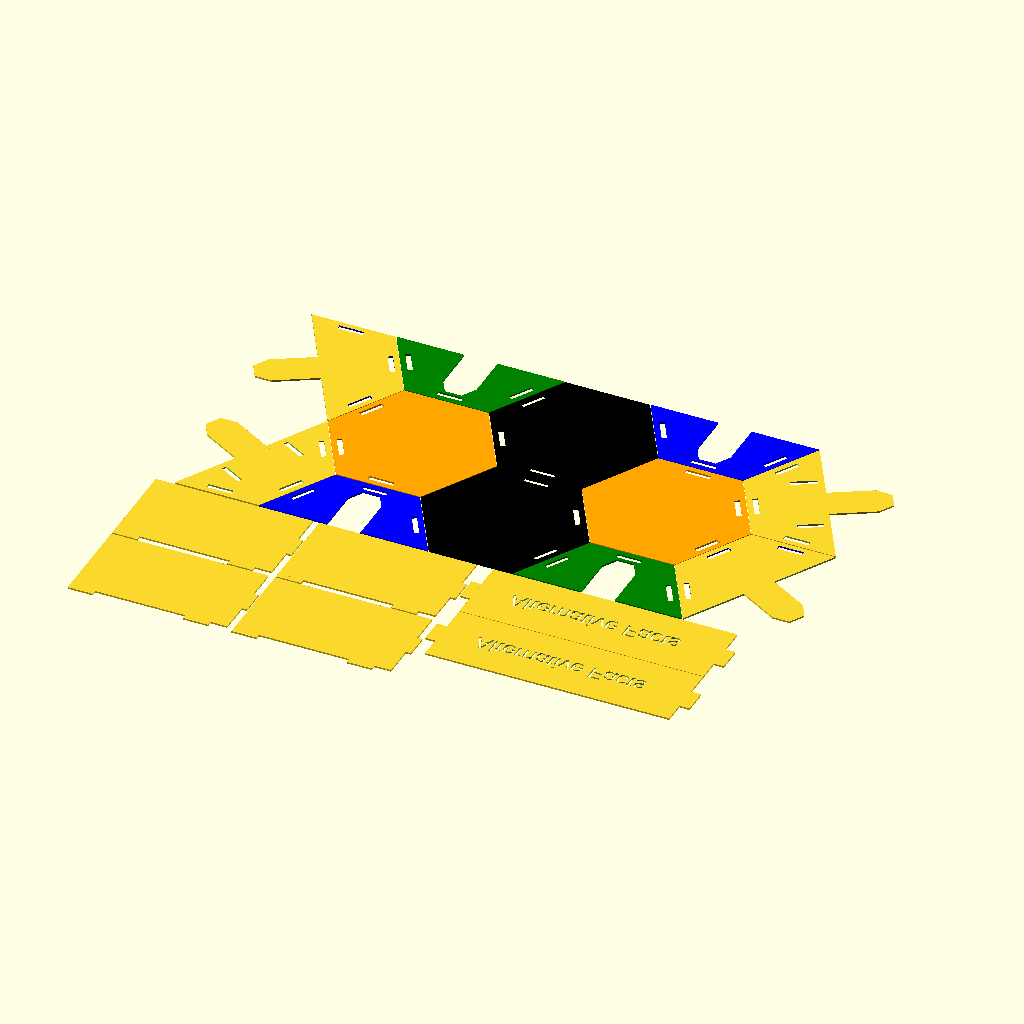
Cell 1: the model at its default parameters.
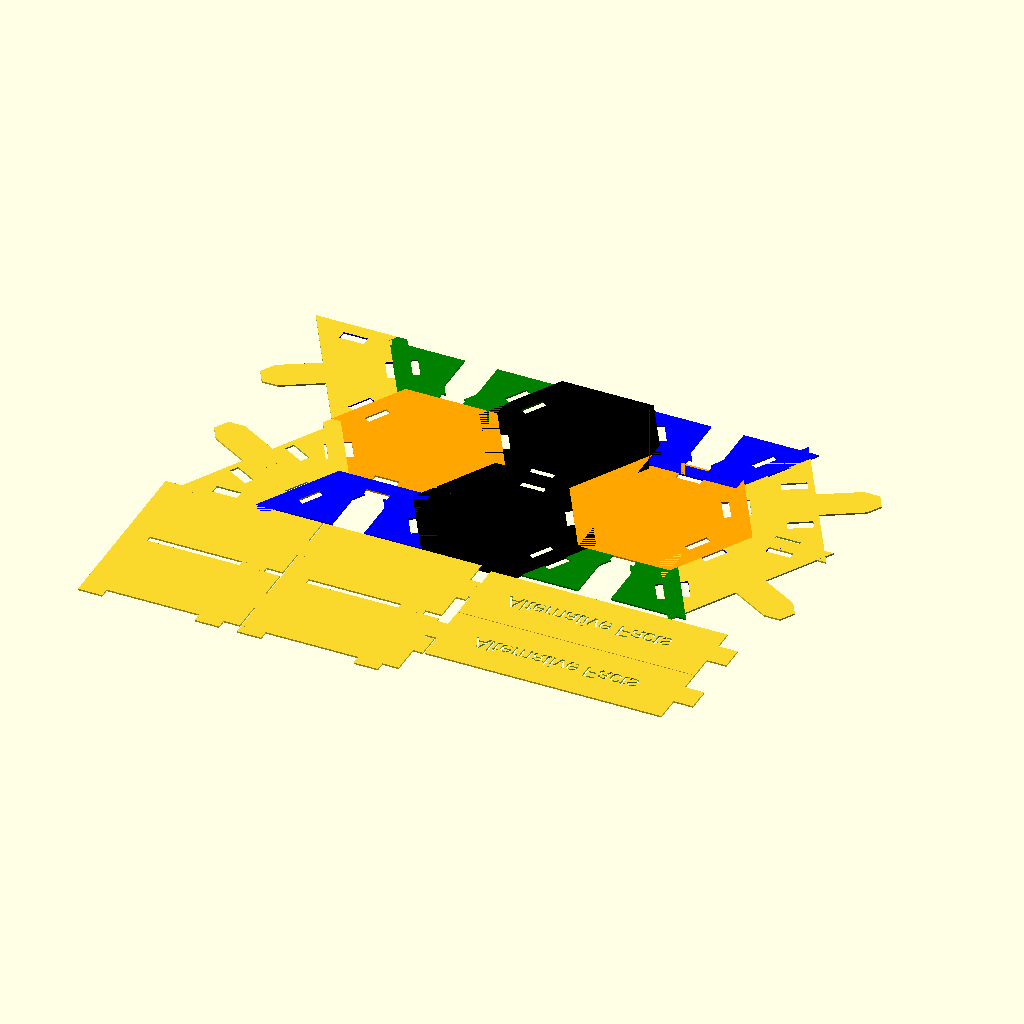
Cell 2: the same model with mdfwidth = 6.
All cells are drawn from the same view direction (rotation 55°, 0°, 25°, orthographic, colour scheme Cornfield), but the view is re-fitted for each cell, so position and scale can differ between cells as well as the parameter.
OpenSCAD source file schachtel-alternative-facts.scad:
mdfwidth = 3;
schlitztwidth = mdfwidth*.999;
separatorwidth = mdfwidth; 
//contentlength = 3000;
mdfpercardheight = 29;
plaettchenperhex = 8; 
pseudohexforplaettchen = 6;
totalplaettchen = 108;
plaettchendurchmesser1 = 76;
plaettchendurchmesser2 = 86;
spiel=3;
plaettchendurchmesser3 = plaettchendurchmesser2+spiel+mdfwidth*2;
hexpileheight = 55;
pseudohexheight = 21;
cardheight = 91;
cardwidth = 60;
cardthickness = .32;
cardnumber = 110;
cardpilethickness = cardnumber*cardthickness; 
numberofhextiles = 18;
trapezeupperwidth=22;
trapezelowerwidth=39;
trapezeheight=15;
trapezecolors = ["yellow","orange","brown","red"];
totalheight = pseudohexheight+hexpileheight+cardheight;
kantenlaenge= 45;
 

module wanne(){
////    translate([-kantenlaenge/2-mdfwidth,plaettchendurchmesser1/2+mdfwidth,-mdfwidth])
////        rotate([90,0,0])
////            linear_extrude(mdfwidth)
//                union(){
//                        translate([0,0,0])
//                            difference(){
//                                translate([mdfwidth,pseudohexheight])
//                               square([kantenlaenge*.97,totalheight-pseudohexheight]);                     
////                                translate([1.5,0])
////                                    square([mdfwidth,50]);
////                                translate([kantenlaenge+1.5,0])
////                                    square([mdfwidth,50]);
//                                translate([4,73])
//                                    square([schlitztwidth,15]);
//                                translate([44,73])
//                                    square([schlitztwidth,15]);
//                                translate([4,142])
//                                    square([schlitztwidth,15]);
//                                translate([44,142])
//                                    square([schlitztwidth,15]);
//                            }
//                            translate([kantenlaenge/2-4,pseudohexheight-mdfwidth]) //#FIXME
//                                square([15,mdfwidth]);
//                            translate([kantenlaenge/2-4,totalheight]) //#FIXME
//                                square([15,mdfwidth]);
//                        }
//    rotate([0,0,60])
//        translate([-kantenlaenge/2-mdfwidth,plaettchendurchmesser1/2+mdfwidth,-mdfwidth])
//            rotate([90,0,0])
//               linear_extrude(mdfwidth)
//                    union(){
//                        translate([0,0,mdfwidth])
//                            difference(){
//                            translate([mdfwidth,pseudohexheight])
//                                square([kantenlaenge*.97,totalheight-pseudohexheight]);                     
////                                translate([1.5,0])
////                                    square([mdfwidth,pseudohexheight/2+mdfwidth/2]);
////                                translate([kantenlaenge+1.5,50])
////                                    square([mdfwidth,200]);             
////                                translate([1.5,125])
////                                    square([mdfwidth,130]);
//                            }
//                            translate([kantenlaenge/2-4,pseudohexheight-mdfwidth]) //#FIXME
//                                square([15,mdfwidth]);
//                            translate([kantenlaenge/2-4,totalheight]) //#FIXME
//                                square([15,mdfwidth]);
//                        }
//    rotate([0,0,-60])
//        translate([-kantenlaenge/2-mdfwidth,plaettchendurchmesser1/2+mdfwidth,-mdfwidth])
//            rotate([90,0,0])
//                linear_extrude(mdfwidth)
                    union(){
                        translate([0,0,mdfwidth])
                            difference(){
                            translate([mdfwidth,pseudohexheight])
                                square([kantenlaenge*.97,totalheight-pseudohexheight]);                     
//                                translate([1.5,50])
//                                    square([mdfwidth,200]);                
//                                translate([kantenlaenge,125])
//                                    square([mdfwidth,130]);
//                                translate([kantenlaenge+1.5,0])
//                                    square([mdfwidth,pseudohexheight/2+mdfwidth/2]);
                            }
                            translate([kantenlaenge/2-4,pseudohexheight-mdfwidth]) //#FIXME
                                square([15,mdfwidth]);
                            translate([kantenlaenge/2-4,totalheight]) //#FIXME
                                square([15,mdfwidth]);
                        }
}

module antiwanne(){
////    rotate([0,0,180])
////        translate([-kantenlaenge/2-mdfwidth,plaettchendurchmesser1/2+mdfwidth,0])
////            rotate([90,0,0])
////                linear_extrude(mdfwidth)
                    union(){
//                        translate([0,0,mdfwidth])
                            translate([mdfwidth,pseudohexheight])
                            difference(){
                                square([kantenlaenge*.97,totalheight-pseudohexheight]);
                                translate([17,20])
                                rotate([180,0,90])                                
                                text("Alternative Facts");    
                                //aussparungen
//                                translate([1.5,pseudohexheight/2+mdfwidth/2])
//                                    square([mdfwidth,pseudohexheight/2+mdfwidth/2]);
//                                translate([kantenlaenge+1.5,pseudohexheight/2+mdfwidth/2])
//                                    square([mdfwidth,pseudohexheight/2+mdfwidth/2]);
                                //oberseite
//                                    translate([-1,pseudohexheight+mdfwidth])
//                                        square([kantenlaenge+3*mdfwidth,hexpileheight]);  
//                                    translate([-1,pseudohexheight+mdfwidth+hexpileheight])
//                                        square([kantenlaenge+3*mdfwidth,cardheight+mdfwidth*2]);   
                            }
                            translate([22.5,44.5])//A
                            square([2,2]);                            
                            translate([22.5,60])//e
                            square([2,2]);                        
                            translate([22.5,79])//a
                            square([2,2]);                      
                            translate([22.5,100.5])//e
                            square([2,2]);                      
                            translate([22.5,120])//a
                            square([2,2]);       
                        translate([kantenlaenge/2-4,pseudohexheight-2*mdfwidth]) //#FIXME
                            square([15,mdfwidth*2]); 
                        translate([kantenlaenge/2-4,totalheight]) //#FIXME
                            square([15,mdfwidth*2]);
                    }
//    rotate([0,0,120])
//        translate([-kantenlaenge/2-mdfwidth,plaettchendurchmesser1/2+mdfwidth,0])
//            rotate([90,0,0])
//               linear_extrude(mdfwidth)  
//                    union(){
////                        translate([0,0,mdfwidth])   
//                            translate([mdfwidth,pseudohexheight])               
//                            difference(){
//                                square([kantenlaenge*.97,totalheight-pseudohexheight]);
//                                //aussparungen
////                                translate([1.5,0])
////                                    square([mdfwidth,pseudohexheight/2+mdfwidth/2]);
////                                translate([kantenlaenge+1.5,pseudohexheight/2+mdfwidth/2])
////                                    square([mdfwidth,pseudohexheight/2+mdfwidth/2]);
//                                //oberseite
////                                translate([-1,pseudohexheight+mdfwidth])
////                                    square([kantenlaenge+3*mdfwidth,hexpileheight]);   
////                                translate([kantenlaenge+1,pseudohexheight+pseudohexheight+mdfwidth])
////                                    square([mdfwidth*1.2,80]);
//                            }
//                        translate([kantenlaenge/2-4,pseudohexheight-2*mdfwidth]) //#FIXME
//                            square([15,mdfwidth*2]);
//                        translate([kantenlaenge/2-4,totalheight]) //#FIXME
//                            square([15,mdfwidth*2]);
//                        }
//    rotate([0,0,-120])
//        translate([-kantenlaenge/2-mdfwidth,plaettchendurchmesser1/2+mdfwidth,0])
//            rotate([90,0,0])
//               linear_extrude(mdfwidth)  
//                    union(){
//                        translate([0,0,mdfwidth])  
//                            translate([mdfwidth,pseudohexheight])                
//                            difference(){
//                                square([kantenlaenge*.97,totalheight-pseudohexheight]);
                                //aussparungen
//                                translate([1.5,pseudohexheight/2+mdfwidth/2])
//                                    square([mdfwidth,pseudohexheight/2+mdfwidth/2]);
//                                translate([kantenlaenge+1.5,0])
//                                    square([mdfwidth,pseudohexheight/2+mdfwidth/2]);
                                //oberseite
//                                translate([-1,pseudohexheight+mdfwidth])
//                                    square([kantenlaenge+3*mdfwidth,hexpileheight]);    
//                                translate([2,pseudohexheight+pseudohexheight+mdfwidth])
//                                    square([mdfwidth*1.2,80]);                     
//                            }
//                        translate([kantenlaenge/2-4,pseudohexheight-2*mdfwidth]) //#FIXME
//                            square([15,mdfwidth*2]);
//                        translate([kantenlaenge/2-4,totalheight]) //#FIXME
//                            square([15,mdfwidth*2]);
//                        }
}

module hextileseparator(){
//    cube([trapezelowerwidth,mdfwidth,(1+pseudohexforplaettchen)*mdfwidth]); 
    rotate([90,0,0])
   // linear_extrude(mdfwidth)
        union(){
        square([trapezelowerwidth, (1+pseudohexforplaettchen)*mdfwidth]);
            translate([-0,-mdfwidth])
            square([15,mdfwidth]);
        }
    }
   
xoffset = -8;
yoffset = -20.5;  
    
module hextileseparatorstar(){ 
    rotate([0,0,0])
        color("blue")
        translate([xoffset,yoffset+mdfwidth,0]) 
                hextileseparator();
    rotate([0,0,60])
        translate([xoffset,yoffset+mdfwidth,0]) 
                hextileseparator();
    rotate([0,0,120])
        translate([xoffset,yoffset+mdfwidth,0]) 
                hextileseparator();
    rotate([0,0,180])
        translate([xoffset,yoffset+mdfwidth,0]) 
                hextileseparator();
    rotate([0,0,240])
        translate([xoffset,yoffset+mdfwidth,0]) 
                hextileseparator();
    rotate([0,0,300])
        translate([xoffset,yoffset+mdfwidth,0]) 
                hextileseparator();  
} 
    
module cardholder(){
//    translate([-mdfwidth/2,-15.5,-mdfwidth])
//    rotate([90,0])
//    rotate([0,90])
//    linear_extrude(mdfwidth)
    union(){
        square([53,cardheight+mdfwidth]);
        translate([53,0])
            square([mdfwidth,15]);
        translate([53,cardheight+mdfwidth-15-10])
            square([mdfwidth,15]);
        translate([53/2-15/2,cardheight+mdfwidth])
            square([15,mdfwidth]);
    }
}

module cardlid(){
    color("green", .6)
//    translate([-54/2,-24,-pseudohexheight+hexpileheight+cardheight/2-mdfwidth])
//    rotate([90,0,0])
//       linear_extrude(mdfwidth)
            difference(){
            union(){
                square([54,cardheight]);
                translate([54/2-15/2,cardheight-.1])
                square([15,mdfwidth+1]);
            }            
            translate([30,2,0])
                rotate([0,0,90])
                    scale(.85)
                        text("Alternative Facts");
            }    
}

module trapeze(){
    translate([trapezeheight/2,0,mdfwidth/2])
    difference(){
        square([trapezeheight,trapezelowerwidth],center=true);
        translate([12,17,0])
            rotate([0,0,60])        
                square([trapezeheight,trapezelowerwidth],center=true);
        translate([12,-17,0])
            rotate([0,0,-60])        
                square([trapezeheight,trapezelowerwidth],center=true);
    }
}
 


module trapezepile(){

    for (i=[0:mdfpercardheight]){
        index = i%4;
        translate([0,0,mdfwidth*i])
            color(trapezecolors[index],.8)
                trapeze();
    }
}

module trapezepseudotile(){
xoffset = 21;
yoffset = 12;    
    rotate([0,0,0])
        translate([xoffset,yoffset,0])
            color(trapezecolors[0],.8)
                trapeze();
    rotate([0,0,60])
        translate([xoffset,yoffset,0])
            color(trapezecolors[1],.8)
                trapeze();
    rotate([0,0,120])
        translate([xoffset,yoffset,0])
            color(trapezecolors[2],.8)
                trapeze();
    rotate([0,0,180])
        translate([xoffset,yoffset,0])
            color(trapezecolors[3],.8)
                trapeze();
    rotate([0,0,240])
        translate([xoffset,yoffset,0])
            color(trapezecolors[0],.8)
                trapeze();
    rotate([0,0,300])
        translate([xoffset,yoffset,0])
            color(trapezecolors[1],.8)
                trapeze(); 
    translate([1,0,0])//keep order of translate rotate here
        rotate([0,0,0])
            color(trapezecolors[2],.8)
                trapeze();
    translate([-1,0,0])//keep order of translate rotate here
        rotate([0,0,180])
            color(trapezecolors[3],.8)
                trapeze();
}

module trapezepseudotilepile(){ 
        for (i=[0:pseudohexforplaettchen]){
            rotate([0,0,i*60+30])
                translate([0,0,mdfwidth*i])        
                    trapezepseudotile();
        }
}
    
module hextile(){
     cylinder(h=mdfwidth,$fn=6,d=plaettchendurchmesser2);     
}

module hextilepile(){
    colors = ["pink","gray","beige"];
    for (i=[0:numberofhextiles-1]){
        index = i%3;
        translate([0,0,mdfwidth*i])
            color(colors[index],.99)
                hextile();
    }
}

module card(){
    cube([cardthickness,cardwidth,cardheight],center=true);
}

module deck(){
    colors = ["red","yellow","blue","white"];
    for (i=[-cardnumber/2:cardnumber/2]){
        index = (i+cardnumber/2)%4;
        translate([i*cardthickness,0,cardheight/2])
            color(colors[index])
                card();
    }
}

module separator(height=0){
    color("#664422",.4)
        translate([0,0,height])
            cylinder(h=mdfwidth,$fn=6,d=plaettchendurchmesser3);
}



module topseparator(height=0){
    color("#884422",.94)
    difference(){
        translate([0,0,height])
           // linear_extrude(mdfwidth)
                difference(){
                    circle($fn=6,d=plaettchendurchmesser3+2*mdfwidth);
//                    cardholders
                    translate([-22,3.7])
                        square([mdfwidth,15]);
                    translate([22-mdfwidth,3.7])
                        square([mdfwidth,15]);
//                    hex slots
                    translate([-7.1,37.4])
                        square([15,schlitztwidth]);
                    rotate([0,0,60])
                        translate([-7.1,37.4])
                            square([15,schlitztwidth]);   
                    rotate([0,0,-60])
                        translate([-7.1,37.4])
                            square([15,schlitztwidth]);    
                    rotate([0,0,120])
                        translate([-7.1,37.4])
                            square([15,schlitztwidth]);   
                    rotate([0,0,-120])
                        translate([-7.1,37.4])
                            square([15,schlitztwidth]);  
                    rotate([0,0,180])
                        translate([-7.1,37.4])
                            square([15,schlitztwidth]);    
////    lid                
//                    translate([-8.2,-27.25])
//                        square([16,mdfwidth*1.2]);
                }      
//        translate([0,0,totalheight-1])
//        linear_extrude(mdfwidth+2)
//            rotate([180,0])
            translate([-60,0])
            square([120,120]);
        }
}
    

module topseparator2(height=0){
//    color("#884422",.94)
        union(){
    difference(){
//        translate([0,0,height])
//            linear_extrude(mdfwidth)
                difference(){
                    circle($fn=6,d=plaettchendurchmesser3+2*mdfwidth);
//                    cardholders
                    translate([-22,3.7])
                        square([mdfwidth,15]);
                    translate([22-mdfwidth,3.7])
                        square([mdfwidth,15]);
//                    hex slots
                    translate([-7.1,37.4])
                        square([15,schlitztwidth]);
                    rotate([0,0,60])
                        translate([-7.1,37.4])
                            square([15,schlitztwidth]);   
                    rotate([0,0,-60])
                        translate([-7.1,37.4])
                            square([15,schlitztwidth]);    
                    rotate([0,0,120])
                        translate([-7.1,37.4])
                            square([15,schlitztwidth]);   
                    rotate([0,0,-120])
                        translate([-7.1,37.4])
                            square([15,schlitztwidth]);    
//    lid                
//                    translate([-8.2,-27.25])
//                        square([16,mdfwidth*1.2]);
                }      
//        translate([0,0,totalheight-mdfwidth-1])
//        linear_extrude(mdfwidth+2)
            rotate([180,0])
            translate([-60,0])
            square([120,120]);
        }
//        translate([0,0,height-.1])
//        linear_extrude(mdfwidth*1.1) 
         translate([0,-27,0])
        union(){
            circle(d=20,$fn=6,center=true);
                translate([-10,0])
                    square([20,40]);
        } 
}
}
    




module bottomseparator(height=0,slots=6){
//    color("#664422",.4)
//        translate([0,0,height])
//           linear_extrude(mdfwidth)
                difference(){
                    circle($fn=6,d=plaettchendurchmesser3+2*mdfwidth);
//                    inner circle
//                    rotate([0,0,0])
//                        color("blue")
//                            translate([xoffset,yoffset]) 
//                                    square([15,schlitztwidth]);
//                        rotate([0,0,60])
//                            translate([xoffset,yoffset]) 
//                                    square([15,schlitztwidth]);
//                        rotate([0,0,120])
//                            translate([xoffset,yoffset]) 
//                                    square([15,schlitztwidth]);
//                        rotate([0,0,180])
//                            translate([xoffset,yoffset]) 
//                                    square([15,schlitztwidth]);
//                        rotate([0,0,240])
//                            translate([xoffset,yoffset]) 
//                                    square([15,schlitztwidth]);
//                        rotate([0,0,300])
//                            translate([xoffset,yoffset]) 
//                                    square([15,schlitztwidth]);
//                        outer circle
                    for(i=[1:slots]){
                    rotate([0,0,i*60])
                        color("blue")
                            translate([xoffset,yoffset-20]) 
                                    square([15,schlitztwidth]);
                    } 
            }
                    
}

module bottomseparatorhalfmacho(width){
//    rotate([0,0,180])
        union(){
    difference(){
        bottomseparator(width);
            
//        translate([0,0,width-1])
//        linear_extrude(mdfwidth+2)
            translate([-60,0])
            square([120,120]);
        }
        }
//        translate([0,0,width-.1])
//        linear_extrude(mdfwidth*1.1)
        translate([0,27,0])
        union(){
            circle(d=20,$fn=6,center=true);
                translate([-10,-40])
                    square([20,40]);
        }
}

module bottomseparatorhalfhembra(width){
    color("red",.4)
    difference(){
        bottomseparator(width=0);
//        translate([0,0,width-.1])
//        linear_extrude(mdfwidth*1.1)
        circle(d=20,$fn=6,center=true);
//        translate([0,0,width-1])
//        linear_extrude(mdfwidth+2)
            translate([-60,0])
            square([120,120]);
        translate([0,-27,0])
        union(){
            circle(d=20,$fn=6,center=true);
                translate([-10,0])
                    square([20,40]);
        } 
    }
}




//rotate([0,90,0])
//translate([0,0,-100])
//{
////    hextileseparatorstar();
////    trapezepseudotilepile();             
////    separator(pseudohexheight);
////    color("pink",.3)
////    bottomseparator(pseudohexheight-3*mdfwidth);
////    rotate([0,0,180])
//    bottomseparatorhalfhembra(pseudohexheight-2*mdfwidth);
////    rotate([0,0,180])
//    bottomseparatorhalfmacho(pseudohexheight-2*mdfwidth);
//    translate([0,0,pseudohexheight])
//        hextilepile(); 
////    degenerateseparator(pseudohexheight+separatorwidth+hexpileheight);
//    translate([0,0,pseudohexheight+hexpileheight]){
//        translate([0,-kantenlaenge/2+cardwidth/2,0])
//        deck();
//        translate([cardnumber/2*cardthickness+mdfwidth/2+1,0,-mdfwidth])
//            color("red")
//                cardholder();  
//        translate([-(cardnumber/2*cardthickness+mdfwidth/2+1),0,-mdfwidth])
//            color("red")
//                cardholder();  
//    //    translate([0,-22.5,0])
//    //        rotate([0,0,-90])
//    //        trapezepile();
//    //    translate([-22.5,0,0])
//    //        rotate([0,0,180])
//    //        trapezepile();
//    //    translate([22.5,0,0])
//    //        rotate([0,0,0])
//    //        trapezepile(); 
//    }
//
//    //color("blue")
//    topseparator2(pseudohexheight+hexpileheight+cardheight-mdfwidth);
//    //color("red") 
//    bottomseparator(pseudohexheight+hexpileheight+cardheight);
////    // 
//   translate([0,0,-0*mdfwidth])
//    ////color("#664422",.9)
//       wanne();
//   translate([0,0,-mdfwidth])
//    //color("#664422",.7)
//        antiwanne();

    //cardlid();
//}

translate([37,-44]){
    {
rotate([0,0,120])
    bottomseparatorhalfmacho(pseudohexheight-2*mdfwidth);
translate([304,0,0])
rotate([0,0,120])
    topseparator2(pseudohexheight+hexpileheight+cardheight-mdfwidth);
    
color("green")    
translate([76,44,0])
    bottomseparatorhalfhembra(pseudohexheight-2*mdfwidth);
color("blue")    
translate([228,44,0])
    bottomseparatorhalfhembra(pseudohexheight-2*mdfwidth);

color("black")    
translate([152,0,0])
    rotate([0,0,180])
    bottomseparator(pseudohexheight-2*mdfwidth,slots=3);
    
color("orange")    
translate([76,-44,0])
    rotate([0,0,180])
    bottomseparator(pseudohexheight-2*mdfwidth,slots=3);
    }


    translate([304,-88])
rotate([0,0,180])    
    {
rotate([0,0,60])
    bottomseparatorhalfmacho(pseudohexheight-2*mdfwidth);
translate([304,0,0])
rotate([0,0,60])
    topseparator2(pseudohexheight+hexpileheight+cardheight-mdfwidth);
    
color("green")    
translate([76,44,0])
    bottomseparatorhalfhembra(pseudohexheight-2*mdfwidth);
color("blue")    
translate([228,44,0])
    bottomseparatorhalfhembra(pseudohexheight-2*mdfwidth);

color("black")    
translate([152,0,0])
    rotate([0,0,180])
    bottomseparator(pseudohexheight-2*mdfwidth,slots=3);
    
color("orange")    
translate([76,-44,0])
    rotate([0,0,180])
    bottomseparator(pseudohexheight-2*mdfwidth,slots=3);
    }
   
 
translate([-36,-133])
    rotate([0,0,-90])    
        cardholder();   
translate([62,-133])
    rotate([0,0,-90])    
        cardholder();    
translate([145,-130])
    rotate([0,0,-90])    
        antiwanne();
    
    
translate([-36,-190])
    rotate([0,0,-90])    
        cardholder();   
translate([62,-190])
    rotate([0,0,-90])    
        cardholder();  
translate([145,-174])
    rotate([0,0,-90])    
        antiwanne();
}
//
//translate([0,-2,0]){
//translate([375,-20])
//trapeze();
//translate([375,-81])
//trapeze();
//translate([375,-142])
//trapeze();
//translate([375,-203])
//trapeze();
//translate([375,-264])
//trapeze();
//
//translate([390,-50.5])
//trapeze();
//translate([390,-111.5])
//trapeze();
//translate([390,-172.5])
//trapeze();
//translate([390,-233.5])
//trapeze();
//
//
//translate([405,-20])
//trapeze(); 
//translate([405,-81])
//trapeze();
//translate([405,-142])
//trapeze();
//translate([405,-203])
//trapeze();
//translate([405,-264])
//trapeze();
//translate([405,-81])
//trapeze();
//
//
//
//translate([420,-50.5])
//trapeze();
//translate([420,-111.5])
//trapeze();
//translate([420,-172.5])
//trapeze();
//translate([420,-233.5])
//trapeze();
////translate([420,-294.5])
////trapeze();
//
//
// 
//translate([360,-172.5])
//trapeze();
//translate([360,-233.5])
//trapeze();
////translate([360,-294.5])
////trapeze();
//}

//translate([20,-307,0])
//rotate([0,0,90])
//    trapeze();
//translate([82,-307,0])
//rotate([0,0,90])
//    trapeze();
//translate([144,-307,0])
//rotate([0,0,90])
//    trapeze();
//translate([211,-298,0])
//rotate([0,0,90])
//    trapeze();
//translate([268,-29,0])
//rotate([0,0,90])
//    trapeze();
//translate([330,-29,0])
//rotate([0,0,90])
//    trapeze();
//
//translate([51,-291,0])
//rotate([0,0,-90])
//    trapeze();
//translate([113,-291,0])
//rotate([0,0,-90])
//    trapeze();
//translate([175,-291,0])
//rotate([0,0,-90])
//    trapeze();
//translate([242,-282,0])
//rotate([0,0,-90])
//    trapeze();
//translate([304,-282,0])
//    rotate([0,0,-90])
//        trapeze();
//
// 
//translate([211,-281,0])
//rotate([0,0,90])
//    trapeze(); 
//translate([272,-281,0])
//rotate([0,0,90])
//    trapeze(); 
//translate([333,-281,0])
//rotate([0,0,90])
//    trapeze(); 
// 
// 
// translate([242,-265,0])
//rotate([0,0,-90])
//    trapeze(); 
//translate([303,-265,0])
//rotate([0,0,-90])
//    trapeze(); 
// 
// 
// 
//translate([52,-71,0])
//rotate([0,0,-150])
//    trapeze(); 
//translate([52,-105.5,0])
//rotate([0,0,150])
//    trapeze(); 
//    
//translate([24.5,-88,0])
//rotate([0,0,90])
//    trapeze(); 
//translate([24.5,-88.5,0])
//rotate([0,0,-90])
//    trapeze(); 
//    
//    
//translate([21,-18,0])
//rotate([0,0,-150])
//    trapeze(); 
//translate([21,-158,0])
//rotate([0,0,150])
//    trapeze(); 
//    
//translate([326,-18])
//    rotate([0,0,30])
//        trapeze(); 
//        
//translate([356.5,-70])
//    rotate([0,0,30])
//        trapeze(); 
//            
//translate([326,-159])
//    rotate([0,0,-30])
//        trapeze(); 
//        
//translate([356.5,-106])
//    rotate([0,0,-30])
//        trapeze(); 

//translate([435,-320]) square([.1,300]);
//translate([420,-320]) square([.1,300]);
//translate([376,-320]) square([.1,300]);
//translate([361,-320]) square([.1,300]);

        
 
Parameter table extracted from the source (name, type, default, range or options):
mdfwidth: number, default 3
mdfpercardheight: number, default 29
plaettchenperhex: number, default 8
pseudohexforplaettchen: number, default 6
totalplaettchen: number, default 108
plaettchendurchmesser1: number, default 76
plaettchendurchmesser2: number, default 86
spiel: number, default 3
hexpileheight: number, default 55
pseudohexheight: number, default 21
cardheight: number, default 91
cardwidth: number, default 60
cardthickness: number, default 0.32
cardnumber: number, default 110
numberofhextiles: number, default 18
trapezeupperwidth: number, default 22
trapezelowerwidth: number, default 39
trapezeheight: number, default 15
kantenlaenge: number, default 45
